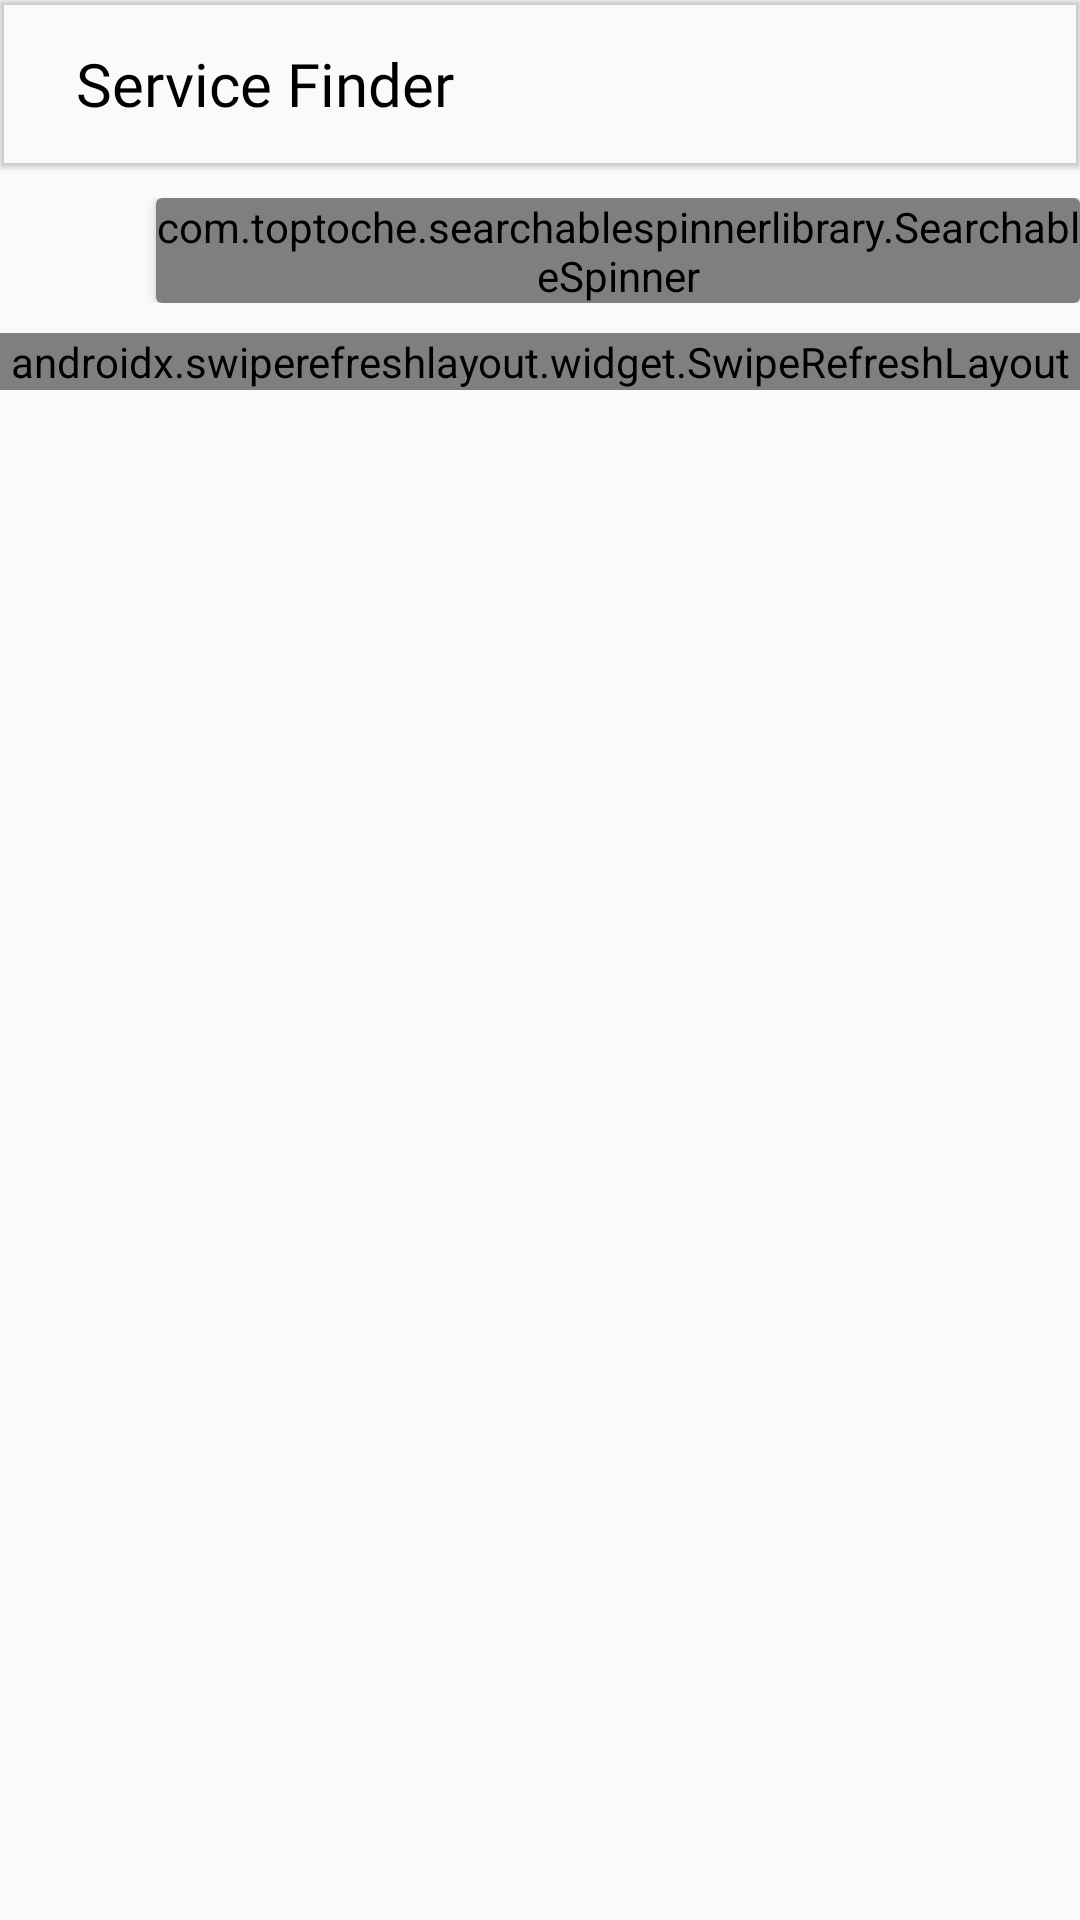

Android layout source for this screen:
<!-- AndroidManifest.xml: application theme AppTheme -->
<!-- res/layout/layout_home.xml -->
<?xml version="1.0" encoding="utf-8"?>
<LinearLayout xmlns:android="http://schemas.android.com/apk/res/android"
    android:layout_width="match_parent"
    android:layout_height="match_parent"
    android:id="@+id/myLayout"
    xmlns:app="http://schemas.android.com/apk/res-auto"
    android:orientation="vertical">

    <com.google.android.material.appbar.MaterialToolbar
        android:layout_width="match_parent"
        android:layout_height="wrap_content"
        android:id="@+id/toolbarHome"
        android:elevation="1dp"
        android:theme="@style/AppTheme.BottomAppbar"
        app:title=" ">

        <TextView
            android:layout_width="wrap_content"
            android:layout_height="wrap_content"
            android:text="@string/service_finder"
            android:fontFamily="@font/leckerlione_regular"
            android:textSize="20sp"
            android:textColor="@color/colorBlack"/>

    </com.google.android.material.appbar.MaterialToolbar>
    <LinearLayout
        android:layout_width="wrap_content"
        android:layout_height="wrap_content"
        android:layout_marginTop="10dp"
        android:layout_marginLeft="10dp"
        android:layout_marginBottom="10dp"
        android:orientation="horizontal">
    <ImageView
        android:layout_width="35dp"
        android:layout_height="35dp"
        android:layout_marginRight="5dp"
        app:srcCompat="@drawable/categories"
        app:tint="@color/colorGrey" />
        <androidx.cardview.widget.CardView
            android:layout_marginLeft="2dp"
            android:layout_width="wrap_content"
            android:layout_height="wrap_content"
            android:layout_marginStart="2dp">
            <com.toptoche.searchablespinnerlibrary.SearchableSpinner
            android:id="@+id/spinnerHome"
            android:layout_width="wrap_content"
            android:layout_height="35dp"
            android:layout_gravity="center" />
        </androidx.cardview.widget.CardView>
    </LinearLayout>

    <androidx.coordinatorlayout.widget.CoordinatorLayout
    android:layout_width="match_parent"
    android:layout_height="wrap_content"
    >

    <TextView
        android:id="@+id/noDataFound"
        android:layout_width="wrap_content"
        android:layout_height="wrap_content"
        android:layout_gravity="center_horizontal"
        android:layout_marginTop="36dp"
        android:gravity="center"
        android:text="No data found"
        android:textSize="18sp"
        android:visibility="invisible" />

    <androidx.swiperefreshlayout.widget.SwipeRefreshLayout
        android:layout_width="match_parent"
        android:id="@+id/swipeHome"
        android:layout_height="match_parent">

        <androidx.recyclerview.widget.RecyclerView
            android:layout_width="match_parent"
            android:id="@+id/recyclerHome"
            android:layout_height="match_parent"
            android:paddingBottom="57dp"
            android:clipToPadding="false"/>

    </androidx.swiperefreshlayout.widget.SwipeRefreshLayout>
</androidx.coordinatorlayout.widget.CoordinatorLayout>

</LinearLayout>
<!-- resources referenced by this layout -->
<resources>
  <color name="colorBlack">#000000</color>
  <color name="colorGrey">#666666</color>
  <string name="service_finder">Service Finder</string>
  <style name="AppTheme.BottomAppbar" parent="Theme.MaterialComponents.Light.NoActionBar">
          
          <item name="colorPrimary">@color/colorPrimary</item>
          <item name="colorPrimaryDark">@color/colorPrimaryDark</item>
          <item name="colorAccent">@color/colorAccent</item>
      </style>
  <style name="AppTheme" parent="Theme.AppCompat.Light.NoActionBar">
          
          <item name="colorPrimary">@color/colorPrimary</item>
          <item name="colorPrimaryDark">@color/colorPrimaryDark</item>
          <item name="colorAccent">@color/colorAccent</item>
      </style>
  <color name="colorPrimary">#0099ff</color>
  <color name="colorPrimaryDark">#0099ff</color>
  <color name="colorAccent">#03DAC5</color>
</resources>
